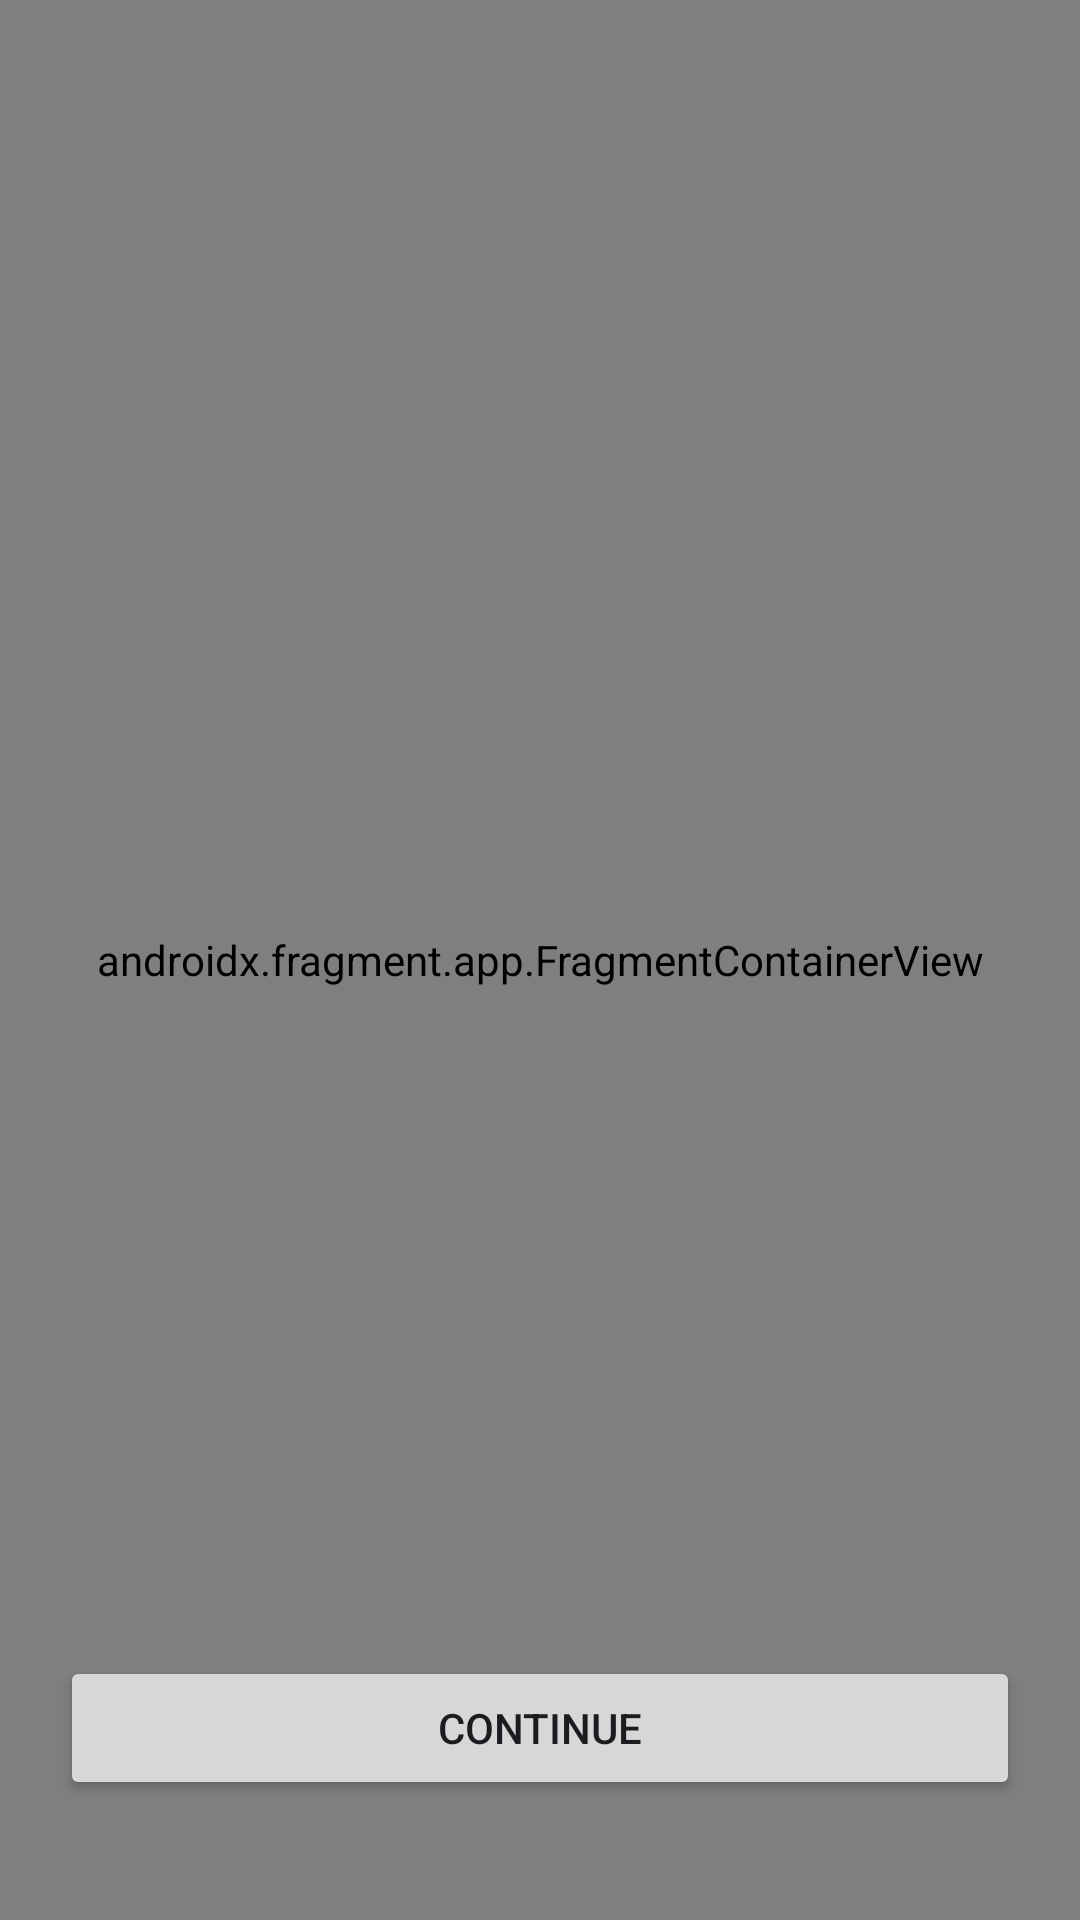

This screen was rendered from an Android layout file. Write that file and the resources it references.
<!-- AndroidManifest.xml: application theme Theme.BahanbaKu -->
<!-- res/layout/activity_maps.xml -->
<?xml version="1.0" encoding="utf-8"?>
<androidx.constraintlayout.widget.ConstraintLayout xmlns:android="http://schemas.android.com/apk/res/android"
    xmlns:app="http://schemas.android.com/apk/res-auto"
    xmlns:tools="http://schemas.android.com/tools"
    android:layout_width="match_parent"
    android:layout_height="match_parent"
    tools:context=".ui.maps.MapsActivity">

    <androidx.appcompat.widget.SearchView
        android:id="@+id/search_maps"
        android:layout_width="match_parent"
        android:layout_height="wrap_content"
        android:layout_marginTop="40sp"
        android:layout_marginStart="20sp"
        android:layout_marginEnd="20sp"
        app:layout_constraintEnd_toEndOf="parent"
        app:layout_constraintStart_toStartOf="parent"
        app:layout_constraintTop_toTopOf="parent"
        android:background="@drawable/bg_search_corner"
        app:iconifiedByDefault="false"
        app:queryHint="@string/search_hint"
        />

    <androidx.fragment.app.FragmentContainerView
        android:id="@+id/map"
        android:name="com.google.android.gms.maps.SupportMapFragment"
        android:layout_width="match_parent"
        android:layout_height="match_parent"
        app:layout_constraintBottom_toBottomOf="parent"
        app:layout_constraintEnd_toEndOf="parent"
        app:layout_constraintStart_toStartOf="parent"
        app:layout_constraintTop_toTopOf="parent"
        />

    <Button
        android:id="@+id/continue_maps"
        android:layout_width="match_parent"
        android:layout_height="wrap_content"
        android:layout_marginBottom="40sp"
        android:layout_marginStart="20sp"
        android:layout_marginEnd="20sp"
        android:text="@string/carry_on"
        app:layout_constraintBottom_toBottomOf="parent"
        app:layout_constraintEnd_toEndOf="parent"
        app:layout_constraintStart_toStartOf="parent" />

</androidx.constraintlayout.widget.ConstraintLayout>
<!-- resources referenced by this layout -->
<resources>
  <!-- drawable bg_search_corner (drawable-v24) -->
  <?xml version="1.0" encoding="utf-8"?>
  <shape xmlns:android="http://schemas.android.com/apk/res/android"
      android:shape="rectangle">
  
      <corners android:topLeftRadius="40sp"
          android:topRightRadius="40sp"
          android:bottomLeftRadius="40sp"
          android:bottomRightRadius="40sp"/>
  
      <solid android:color="@color/white"/>
  
  </shape>
  <string name="carry_on">Continue</string>
  <string name="search_hint">Looking For Who?</string>
  <style name="Theme.BahanbaKu" parent="Theme.Material3.Light">
          
          <item name="colorPrimary">@color/primary</item>
          <item name="colorPrimaryVariant">@color/primary</item>
          <item name="colorOnPrimary">@color/black</item>
          
          <item name="colorSecondary">@color/primary</item>
          <item name="colorSecondaryVariant">@color/primary</item>
          <item name="colorOnSurfaceVariant">@color/primary</item>
          <item name="colorOnSecondary">@color/white</item>
          
          <item name="android:statusBarColor">@color/secondary</item>
          
          <item name="colorSurface">@color/white</item>
          <item name="android:colorBackground">@color/white</item>
          <item name="android:navigationBarColor">@color/primary</item>
  
          <item name="actionBarStyle">@style/ActionBar</item>
          <item name="bottomNavigationStyle">@style/Widget.App.BottomNavigationView</item>
      </style>
  <color name="white">#F4F4F4</color>
  <color name="primary">#FDD835</color>
  <color name="black">#FF000000</color>
  <color name="secondary">#555555</color>
  <style name="ActionBar" parent="Widget.Material3.Light.ActionBar.Solid">
          <item name="background">@color/white</item>
      </style>
  <style name="Widget.App.BottomNavigationView" parent="Widget.Material3.BottomNavigationView">
          <item name="materialThemeOverlay">@style/ThemeOverlay.App.BottomNavigationView</item>
      </style>
  <style name="ThemeOverlay.App.BottomNavigationView" parent="">
          <item name="colorSurface">@color/primary_lighter</item>
          <item name="colorOnSurfaceVariant">@color/primary</item>
      </style>
  <color name="primary_lighter">#FFEB3B</color>
</resources>
